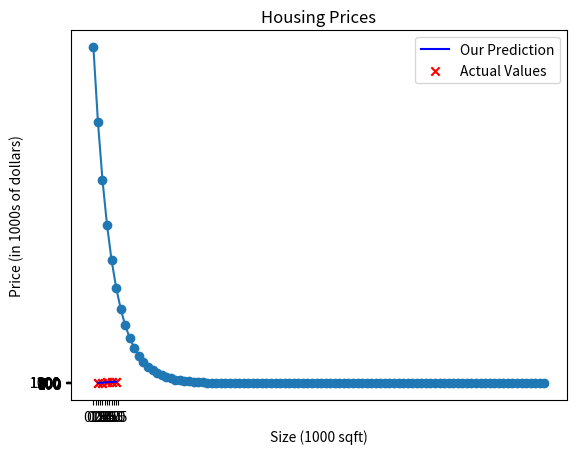

Python code for this plot: (Note: this script raises an exception after producing the figure.)
#!/usr/bin/env python3
# -*- coding: utf-8 -*-
"""
Created on Sun Dec 24 12:31:17 2023

@author: meghanapuli
"""
import numpy as np
import matplotlib.pyplot as plt

# Load our data set
X_train = np.array([1,2,3,4,5])
y_train = np.array([300,500,700,900,1100]) 

m = len(X_train)

# print("Training set:\n")
# for i in range(m):
#     print(f"X_{i}: {X_train[i]}")
#     print(f"y_{i}: {y_train[i]}")
#     print()
    
plt.scatter(X_train, y_train, marker='x', c='r')
plt.xticks(np.arange(0, 6, 0.5))
plt.yticks(np.arange(0, 1201, 100))

# add labels and title
plt.xlabel('size in 1000 sqft')
plt.ylabel("price in $1000's")
plt.title('Training set(Housing data)')

# display the plot
plt.show()

# list to store the cost 
cost_history = []
num_iterations = []

# compute the prediction of the model
def compute_model_output(X, w, b): 
    f_wb = w * X + b   
    return f_wb

# function to calculate the cost
def compute_cost(X, y, w, b):
    cost = 0  
    for i in range(m):
        #tmp_f_wb = w * X[i] + b
        tmp_f_wb = compute_model_output(X[i], w, b)
        cost += (tmp_f_wb - y[i]) ** 2
        total_cost = 1 / (2 * m) * cost
    return total_cost

# compute gradients
def compute_gradient(X, y, w, b):
    dj_dw = 0
    dj_db = 0
    
    for i in range(m):  
        f_wb = compute_model_output(X[i], w, b)
        #f_wb = w * X[i] + b 
        dj_dw_i = (f_wb - y[i]) * X[i] 
        dj_db_i = f_wb - y[i] 
        dj_dw += dj_dw_i 
        dj_db += dj_db_i
        
    dj_dw = dj_dw / m 
    dj_db = dj_db / m 
        
    return dj_dw, dj_db
    
# compute the weights
def gradient_descent(X, y, w_in, b_in, alpha, num_iters, gradient_function):
    w = w_in
    b = b_in
    print("\nComputed weights over iterations:")
    for i in range(num_iters):
        dj_dw, dj_db = gradient_function(X, y, w , b)
        w = w - alpha * dj_dw
        b = b - alpha * dj_db
        
        if i < 100:
            num_iterations.append(i)
            # Compute the cost
            cost = compute_cost(X, y, w, b)
            cost_history.append(cost)
        
        if i % 1000 == 0 or i == num_iters-1:
            print(f"Iteration {i}: ",f"w: {w: 0.3e}, b:{b: 0.5e}","Cost: ",compute_cost(X, y, w, b))
            
    # Plotting the cost against the first 100 iterations
    print("\nCost vs Iterations (Learning Curve)")
    plt.plot(num_iterations, cost_history, marker='o')
    plt.title('Cost vs. Iterations')
    plt.xlabel('Number of Iterations')
    plt.ylabel('Cost')
    plt.show()
    
    return w,b

# initialize parameters
w_init = 0
b_init = 0

# some gradient descent settings
iterations = 10000
tmp_alpha = 1.0e-2

# run gradient descent
w_final, b_final = gradient_descent(X_train ,y_train, w_init, b_init, tmp_alpha, 
                                                    iterations, compute_gradient)

tmp_f_wb = compute_model_output(X_train, w_final, b_final)

# Plot our model prediction
plt.plot(X_train, tmp_f_wb, c='b',label='Our Prediction')

# Plot the data points
plt.scatter(X_train, y_train, marker='x', c='r',label='Actual Values')

# add labels and title
plt.title("Housing Prices")
plt.xlabel('Size (1000 sqft)')
plt.ylabel('Price (in 1000s of dollars)')

plt.legend()
plt.xticks(np.arange(0, 6, 0.5))
plt.yticks(np.arange(0, 1201, 100))

# display the plot
print("\nOur model fit")
plt.show()

# compute the cost of the model
cost_of_model = compute_cost(X_train, y_train, w_final, b_final)
print(f"\n(w,b) found by gradient descent: ({w_final:8.4f},{b_final:8.4f})") 
print(f"Cost of our model: {cost_of_model}")  

# test the model 
size = float((input)("\nEnter the size of house(in sqft): "))
size = float((size/1000))
esltimated_price = compute_model_output(size, w_final, b_final)
#esltimated_price = w_final * size + b_final
print(f"Estimated price: ${round(esltimated_price)*1000}")

